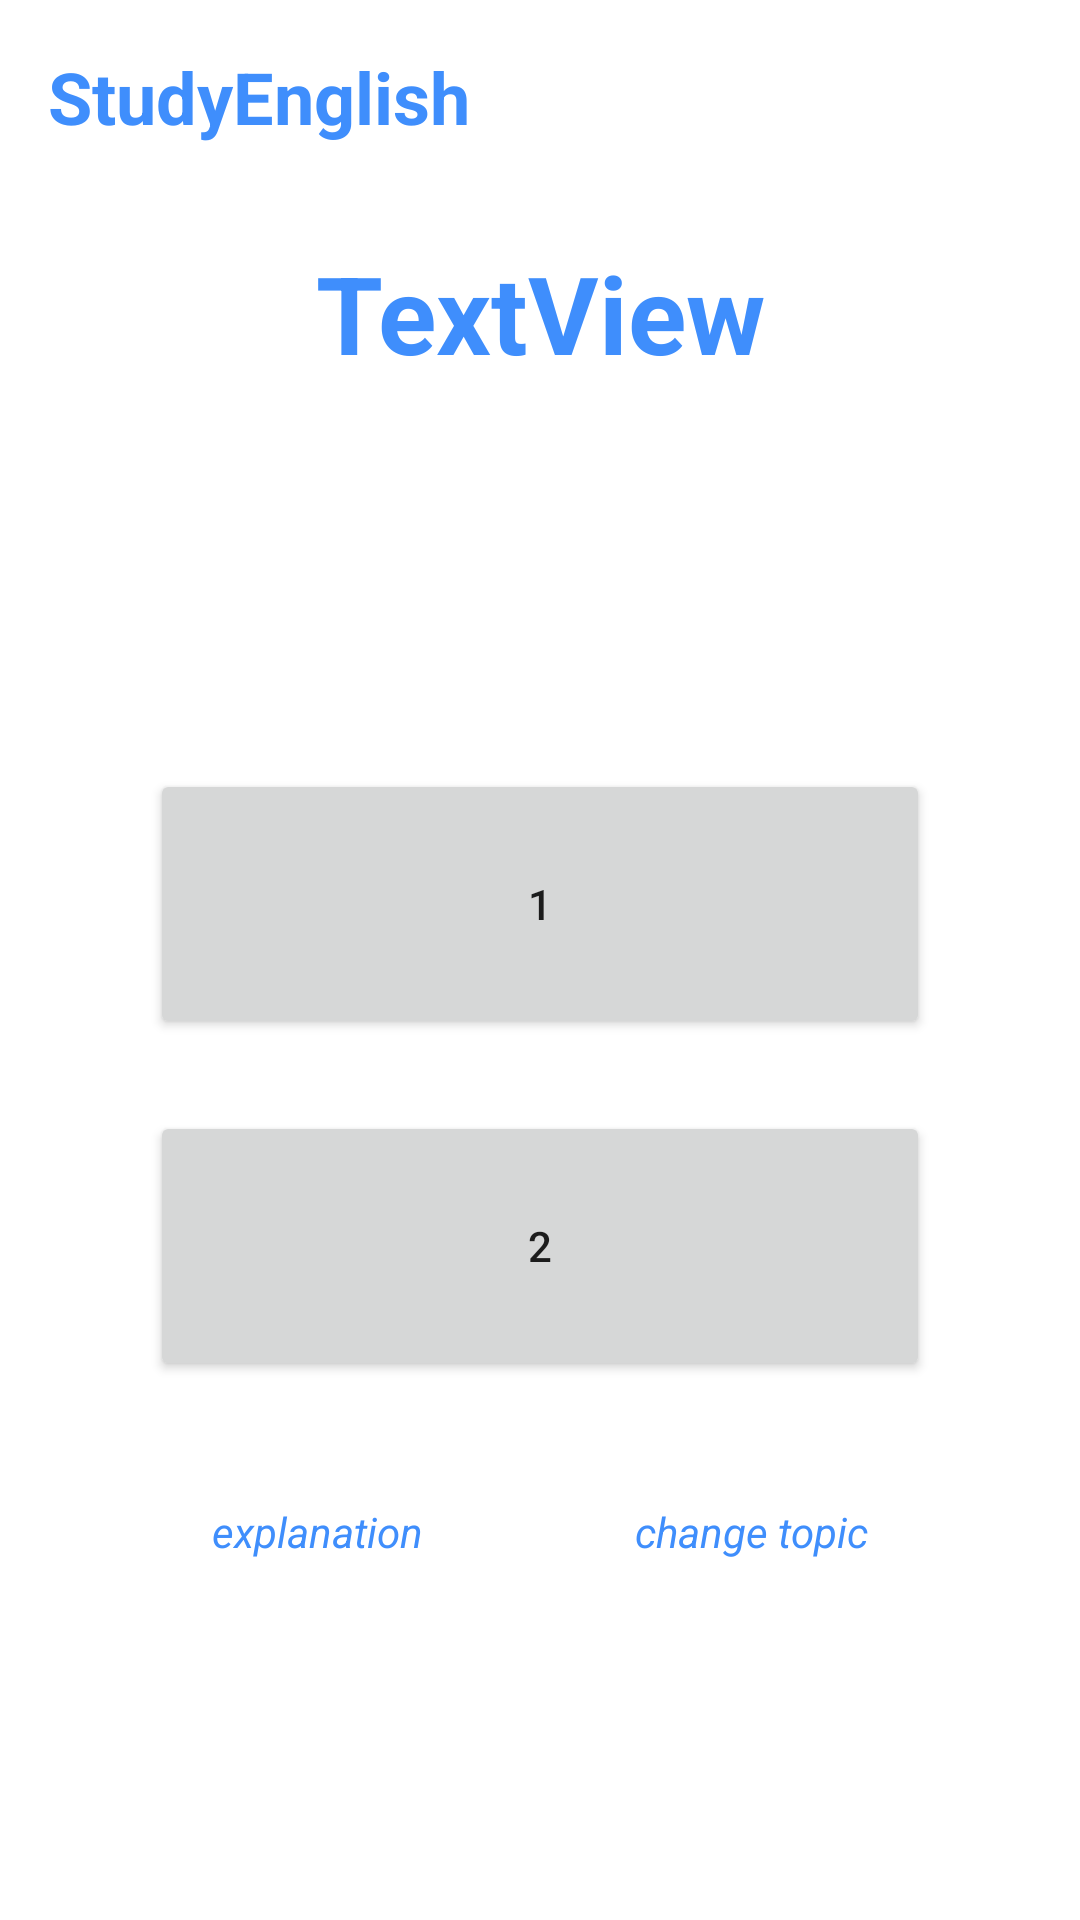

Reconstruct the res/layout file that produces this screen, plus the resources it refers to.
<!-- AndroidManifest.xml: application theme Theme.StudyEnglish1 -->
<!-- res/layout/fragment_page5_4_reading.xml -->
<?xml version="1.0" encoding="utf-8"?>
<androidx.constraintlayout.widget.ConstraintLayout xmlns:android="http://schemas.android.com/apk/res/android"
    xmlns:app="http://schemas.android.com/apk/res-auto"
    xmlns:tools="http://schemas.android.com/tools"
    android:layout_width="match_parent"
    android:layout_height="match_parent"
    android:backgroundTint="@color/white_background"
    tools:context=".Page5">

    <TextView
        android:id="@+id/text_view_change_topic"
        android:layout_width="wrap_content"
        android:layout_height="wrap_content"
        android:text="@string/change_topic"
        android:textColor="@color/blue_app"
        android:textStyle="italic"
        app:layout_constraintBaseline_toBaselineOf="@+id/text_view_to_explanation"
        app:layout_constraintEnd_toEndOf="parent"
        app:layout_constraintHorizontal_bias="0.5"
        app:layout_constraintStart_toEndOf="@+id/text_view_to_explanation" />

    <TextView
        android:id="@+id/header_name"
        android:layout_width="wrap_content"
        android:layout_height="wrap_content"
        android:layout_marginStart="16dp"
        android:layout_marginTop="16dp"
        android:text="@string/app_name"
        android:textColor="@color/blue_app"
        android:textSize="24sp"
        android:textStyle="bold"
        app:layout_constraintStart_toStartOf="parent"
        app:layout_constraintTop_toTopOf="parent" />

    <TextView
        android:id="@+id/text_view_topic"
        android:layout_width="wrap_content"
        android:layout_height="wrap_content"
        android:layout_marginStart="8dp"
        android:layout_marginTop="80dp"
        android:layout_marginEnd="8dp"
        android:foregroundGravity="center"
        android:gravity="center"
        android:text="TextView"
        android:textColor="@color/blue_app"
        android:textSize="36sp"
        android:textStyle="bold"
        app:layout_constraintEnd_toEndOf="parent"
        app:layout_constraintHorizontal_bias="0.5"
        app:layout_constraintStart_toStartOf="parent"
        app:layout_constraintTop_toTopOf="parent" />

    <TextView
        android:id="@+id/text_view_to_explanation"
        android:layout_width="wrap_content"
        android:layout_height="wrap_content"
        android:layout_marginBottom="120dp"
        android:text="@string/explanation"
        android:textColor="@color/blue_app"
        android:textStyle="italic"
        app:layout_constraintBottom_toBottomOf="parent"
        app:layout_constraintEnd_toStartOf="@+id/text_view_change_topic"
        app:layout_constraintHorizontal_bias="0.5"
        app:layout_constraintStart_toStartOf="parent" />

    <ImageView
        android:id="@+id/image_progress"
        android:layout_width="90dp"
        android:layout_height="87dp"
        android:layout_marginTop="32dp"
        app:layout_constraintEnd_toEndOf="parent"
        app:layout_constraintHorizontal_bias="0.5"
        app:layout_constraintStart_toStartOf="parent"
        app:layout_constraintTop_toBottomOf="@+id/text_view_topic"
        app:layout_constraintVertical_chainStyle="packed"
        tools:src="@tools:sample/avatars" />

    <Button
        android:id="@+id/button_activity1"
        android:layout_width="260dp"
        android:layout_height="90dp"
        android:text="@string/num_1"
        app:layout_constraintBottom_toTopOf="@+id/button_activity2"
        app:layout_constraintEnd_toEndOf="parent"
        app:layout_constraintHorizontal_bias="0.5"
        app:layout_constraintStart_toStartOf="parent"
        app:layout_constraintTop_toBottomOf="@+id/image_progress"
        app:layout_constraintVertical_chainStyle="packed" />

    <Button
        android:id="@+id/button_activity2"
        android:layout_width="260dp"
        android:layout_height="90dp"
        android:layout_marginTop="24dp"
        android:layout_marginBottom="32dp"
        android:text="@string/num_2"
        app:layout_constraintBottom_toTopOf="@+id/text_view_change_topic"
        app:layout_constraintEnd_toEndOf="parent"
        app:layout_constraintHorizontal_bias="0.5"
        app:layout_constraintStart_toStartOf="parent"
        app:layout_constraintTop_toBottomOf="@+id/button_activity1" />

</androidx.constraintlayout.widget.ConstraintLayout>
<!-- resources referenced by this layout -->
<resources>
  <color name="blue_app">#3F8EFC</color>
  <color name="white_background">#F8F8F8</color>
  <string name="app_name">StudyEnglish</string>
  <string name="change_topic">change topic</string>
  <string name="explanation">explanation</string>
  <string name="num_1">1</string>
  <string name="num_2">2</string>
  <style name="Theme.StudyEnglish1" parent="Theme.MaterialComponents.DayNight.DarkActionBar">
          
          <item name="colorPrimary">@color/purple_500</item>
          <item name="colorPrimaryVariant">@color/purple_700</item>
          <item name="colorOnPrimary">@color/white</item>
          
          <item name="colorSecondary">@color/teal_200</item>
          <item name="colorSecondaryVariant">@color/teal_700</item>
          <item name="colorOnSecondary">@color/black</item>
          
          <item name="android:statusBarColor" tools:targetApi="l">?attr/colorPrimaryVariant</item>
          
      </style>
  <color name="purple_500">#FF6200EE</color>
  <color name="purple_700">#FF3700B3</color>
  <color name="white">#FFFFFFFF</color>
  <color name="teal_200">#FF03DAC5</color>
  <color name="teal_700">#FF018786</color>
  <color name="black">#FF000000</color>
</resources>
